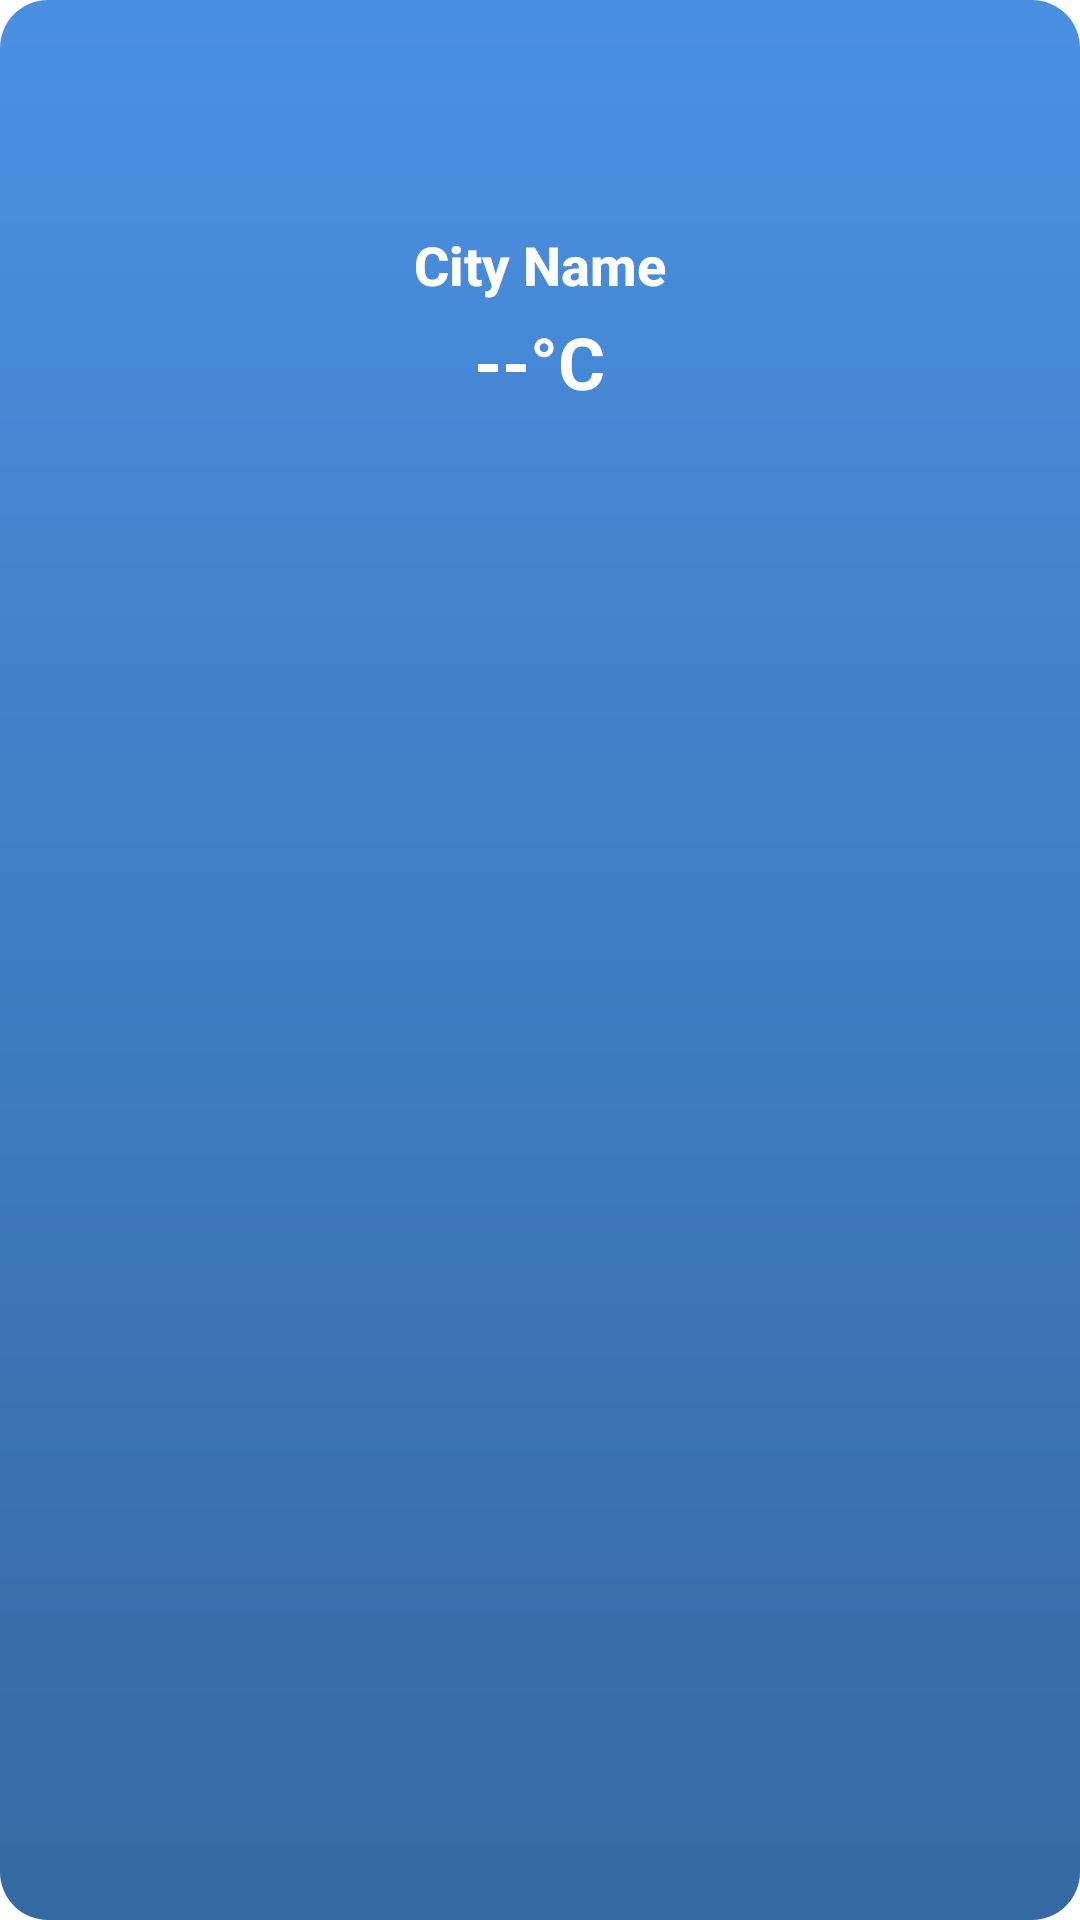

Produce the Android XML layout that renders to this screen, including the resource entries it uses.
<!-- AndroidManifest.xml: application theme Theme.MyApp -->
<!-- res/layout/widget_weather.xml -->
<?xml version="1.0" encoding="utf-8"?>
<RelativeLayout xmlns:android="http://schemas.android.com/apk/res/android"
    xmlns:app="http://schemas.android.com/apk/res-auto"
    android:id="@+id/widget_weather"
    android:layout_width="match_parent"
    android:layout_height="wrap_content"
    android:padding="12dp"
    android:background="@drawable/widget_background"
    android:orientation="vertical">

    
    <ImageView
        android:id="@+id/widget_icon"
        android:layout_width="56dp"
        android:layout_height="56dp"
        android:layout_centerHorizontal="true"
        android:scaleType="fitCenter" />

    
    <TextView
        android:id="@+id/widget_city"
        android:layout_width="wrap_content"
        android:layout_height="wrap_content"
        android:layout_below="@id/widget_icon"
        android:layout_centerHorizontal="true"
        android:text="City Name"
        android:textSize="18sp"
        android:textColor="@android:color/white"
        android:textStyle="bold"
        android:fontFamily="sans-serif-medium"
        android:paddingTop="8dp"/>

    
    <TextView
        android:id="@+id/widget_temperature"
        android:layout_width="wrap_content"
        android:layout_height="wrap_content"
        android:layout_below="@id/widget_city"
        android:layout_centerHorizontal="true"
        android:text="--°C"
        android:textSize="24sp"
        android:textColor="@android:color/white"
        android:textStyle="bold"
        android:fontFamily="sans-serif"
        android:paddingTop="4dp"/>

</RelativeLayout>
<!-- resources referenced by this layout -->
<resources>
  <!-- drawable widget_background (drawable) -->
  <?xml version="1.0" encoding="utf-8"?>
  <shape xmlns:android="http://schemas.android.com/apk/res/android"
      android:shape="rectangle">
      <gradient
          android:angle="270"
          android:startColor="#4A90E2"
          android:endColor="#3569A1" />
      <corners android:radius="16dp"/>
  </shape>
  <style name="Theme.MyApp" parent="Theme.Material3.DayNight.NoActionBar">
          <item name="colorPrimary">@color/primary</item>
          <item name="colorOnPrimary">@color/onPrimary</item>
          <item name="android:colorBackground">@color/background</item>
          <item name="colorOnBackground">@color/onBackground</item>
      </style>
  <color name="primary">#0ACBE6</color>
  <color name="onPrimary">#FFFFFF</color>
  <color name="background">#FFFFFF</color>
  <color name="onBackground">#000000</color>
</resources>
